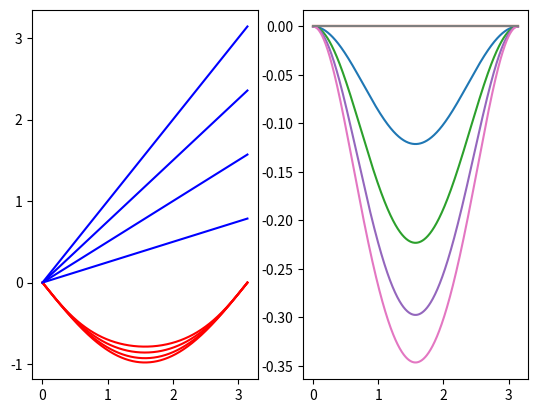

This chart was generated by the following Python code:
#/usr/bin/python!

import numpy as np
import matplotlib.pyplot as plt
import sys

def disp(dt,dx,v,k):
	w=np.log(1-1.0j*v*dt/dx*np.sin(k*dx))/(1.0j*dt)
	return w

def disp_lax(dt,dx,v,k):
	w=np.log(np.cos(k*dx)-1.0j*v*dt/dx*np.sin(k*dx))/(1.0j*dt)
	return w

def disp_analyt(v,k):
	w=v*k
	return w

def main():
	v=1.
	dx=1.
	dt=1.
	k=np.linspace(0,np.pi,1000)
	v=0.25
	while v<=1:	
		a=v*dt/dx
		w=disp(dt,dx,v,k)*dt/a
		w_=disp_analyt(v,k)*dt/a
		plt.subplot(1,2,1)
		plt.plot(k,(w.real),color='r')
		plt.plot(k,disp_analyt(v,k),color='b')
		plt.subplot(1,2,2)
		plt.plot(k,(w.imag))
		plt.plot(k,(disp_analyt(v,k).imag))
		v+=0.25
	plt.show()
if __name__=="__main__":
	main()
